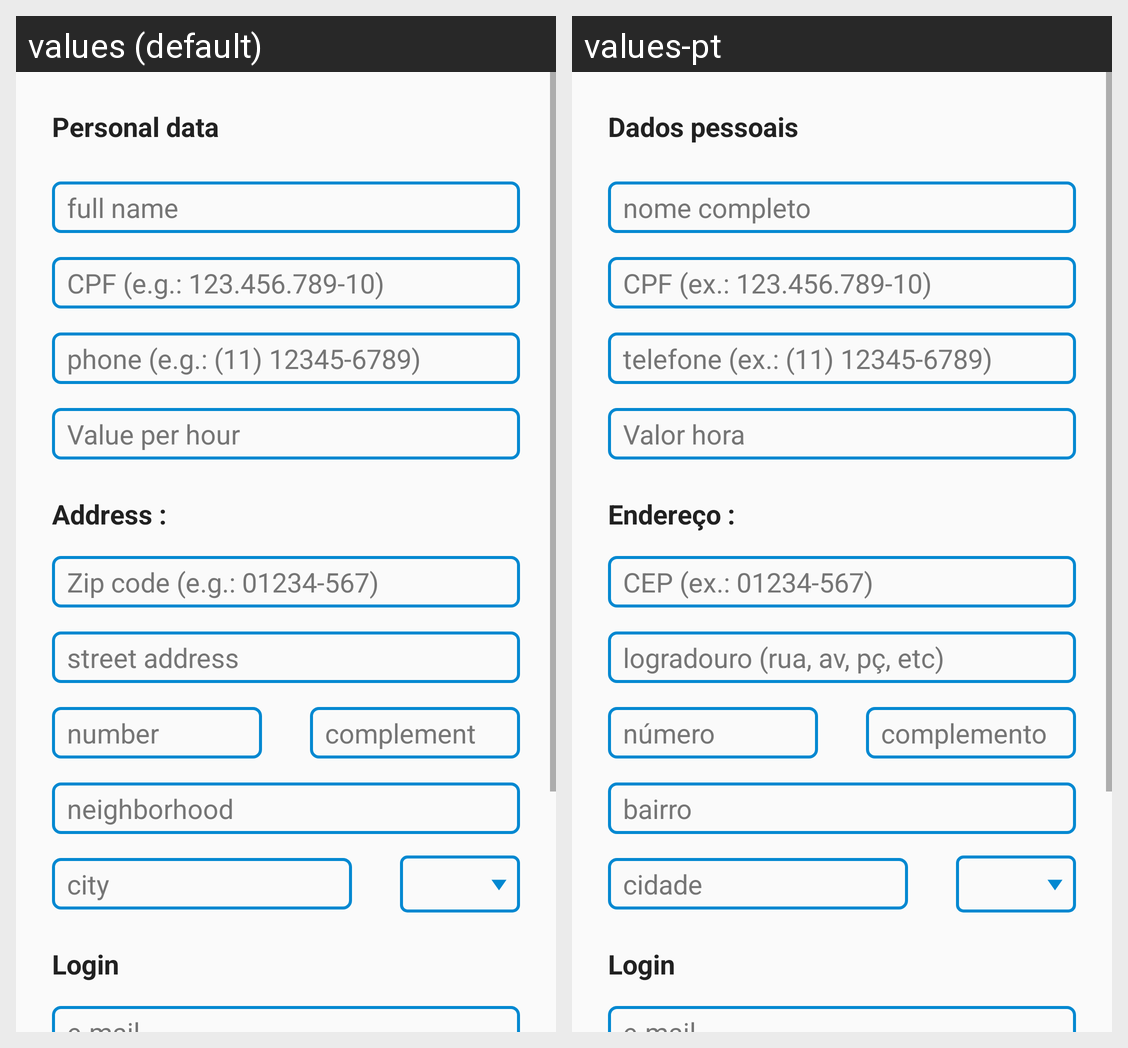

The Android screen above is rendered under two locales of the same app. Produce the string resources it draws, with the default and per-locale values.
Android screen res/layout/activity_sign_up.xml rendered under 2 locales, left to right: values (default), values-pt. Device: Nexus 5 (rendered at 1080×1920; each locale shown at half size, 540×960, under a caption strip naming it); theme AppTheme.
Strings drawn on this screen, with the default value and each locale's value (text and hints the layout hard-codes, and strings that could not be matched under every locale, appear in the picture but are not listed):

tvPersonalData
  values: Personal data
  values-pt: Dados pessoais

etFullName
  values: full name
  values-pt: nome completo

etCPF
  values: CPF (e.g.: 123.456.789-10)
  values-pt: CPF (ex.: 123.456.789-10)

etPhone
  values: phone (e.g.: (11) 12345-6789)
  values-pt: telefone (ex.: (11) 12345-6789)

tvAddress
  values: Address :
  values-pt: Endereço :

etZipCodeHint
  values: Zip code (e.g.: 01234-567)
  values-pt: CEP (ex.: 01234-567)

etStreetAddressHint
  values: street address
  values-pt: logradouro (rua, av, pç, etc)

etNumberHint
  values: number
  values-pt: número

etAddressCoplementHint
  values: complement
  values-pt: complemento

etNeighborhood
  values: neighborhood
  values-pt: bairro

etCityHint
  values: city
  values-pt: cidade

tvLogin
  values: Login
  values-pt: Login

etHourValueHint
  values: Value per hour
  values-pt: Valor hora
